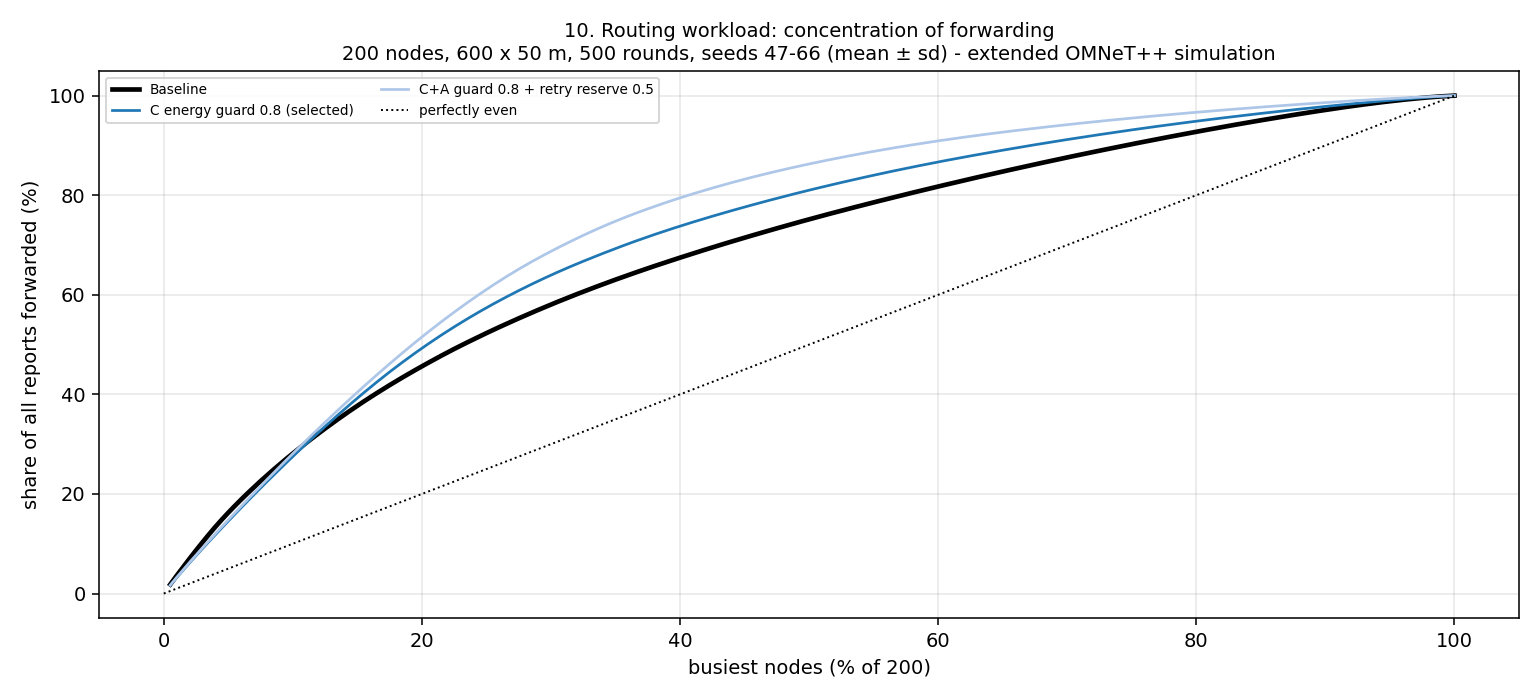

The data file committed next to this chart (first rows):
variant, busiest_nodes_percent, share_of_forwarded_reports_percent
Baseline, 0.5, 1.825
Baseline, 1.0, 3.595
Baseline, 1.5, 5.32
Baseline, 2.0, 7.014
Baseline, 2.5, 8.677
Baseline, 3.0, 10.3
Baseline, 3.5, 11.88
Baseline, 4.0, 13.4
Baseline, 4.5, 14.86
Baseline, 5.0, 16.25
Baseline, 5.5, 17.59
Baseline, 6.0, 18.9
Baseline, 6.5, 20.16
Baseline, 7.0, 21.39
Baseline, 7.5, 22.58
Baseline, 8.0, 23.75
Baseline, 8.5, 24.88
Baseline, 9.0, 25.99
Baseline, 9.5, 27.08
Baseline, 10.0, 28.14
Baseline, 10.5, 29.17
Baseline, 11.0, 30.19
Baseline, 11.5, 31.2
Baseline, 12.0, 32.18
Baseline, 12.5, 33.14
Baseline, 13.0, 34.09
Baseline, 13.5, 35.03
Baseline, 14.0, 35.94
Baseline, 14.5, 36.84
Baseline, 15.0, 37.72
Baseline, 15.5, 38.58
Baseline, 16.0, 39.42
Baseline, 16.5, 40.25
Baseline, 17.0, 41.06
Baseline, 17.5, 41.86
Baseline, 18.0, 42.64
Baseline, 18.5, 43.41
Baseline, 19.0, 44.16
Baseline, 19.5, 44.9
Baseline, 20.0, 45.64
Baseline, 20.5, 46.35
Baseline, 21.0, 47.06
Baseline, 21.5, 47.76
Baseline, 22.0, 48.45
Baseline, 22.5, 49.12
Baseline, 23.0, 49.78
Baseline, 23.5, 50.42
Baseline, 24.0, 51.06
Baseline, 24.5, 51.69
Baseline, 25.0, 52.31
Baseline, 25.5, 52.92
Baseline, 26.0, 53.52
Baseline, 26.5, 54.11
Baseline, 27.0, 54.69
Baseline, 27.5, 55.27
Baseline, 28.0, 55.84
Baseline, 28.5, 56.4
Baseline, 29.0, 56.95
Baseline, 29.5, 57.5
Baseline, 30.0, 58.04
... 540 more rows
